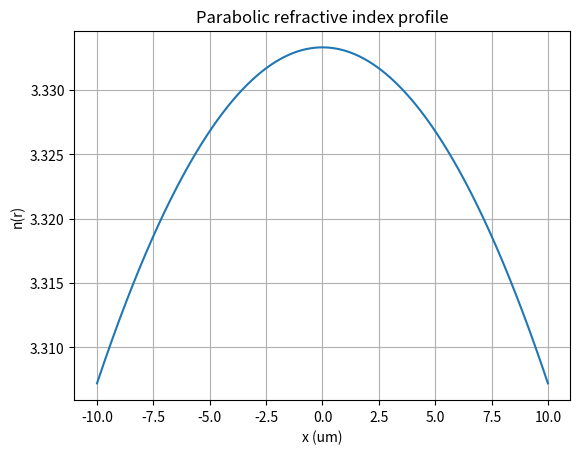
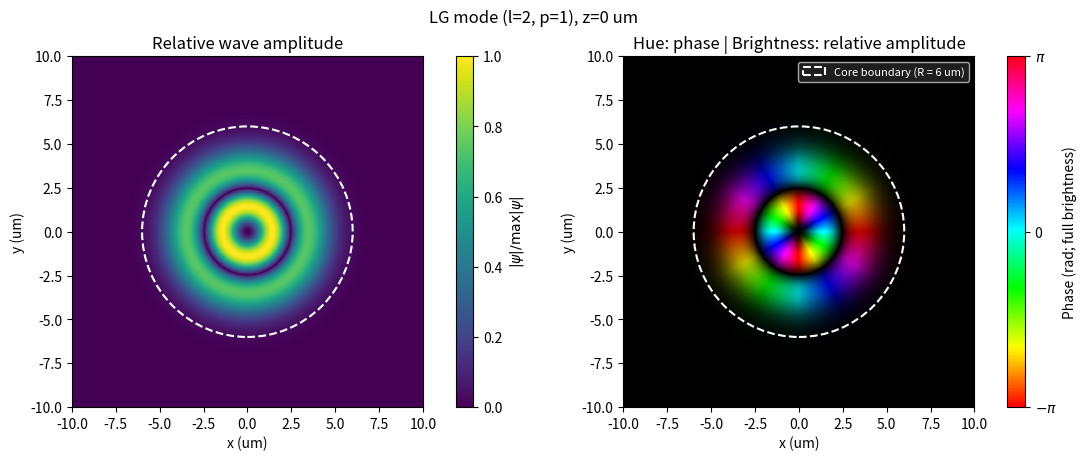

Source code (Python) for these figures, in order:
#%%
import numpy as np
import matplotlib.pyplot as plt
from matplotlib.colors import hsv_to_rgb
import scipy as sp
from scipy.special import factorial


def parabolic_profile(r : np.ndarray, b : float,
                      n0 : float) -> np.ndarray:
    return n0**2*(1 - r**2/b**2)

def beta_LG(l : int, p : int, alpha : float, k : float, n0 : float):
    return np.sqrt(k**2 * n0**2 - 2 * alpha*(2*p + abs(l) + 1))

def C_lp(l : int, p : int, alpha : float):
    return np.sqrt(alpha * factorial(p) / (np.pi * factorial( p + abs(l))))

def LG_mode(l : int,
            p : int,
            k : float,
            n0 : float,
            b : float,
            r: np.ndarray,
            phi: np.ndarray,
            z: float,
            R: float) -> np.ndarray:
    alpha = k * n0/b
    N = 2*p + abs(l)
    if N>alpha*R**2/2-1:
        raise ValueError(f"Mode (l={l}, p={p}) is not guided for the given parameters.",
                         f"{alpha=:.3f}, {R=:.3f}, {N=}")
    
    C = C_lp(l, p, alpha)
    beta = beta_LG(l, p, alpha, k, n0)

    psi_LG = C*(alpha * r**2)**(abs(l)/2)*\
    np.exp(-alpha * r**2 / 2)*\
    sp.special.eval_genlaguerre(p, abs(l), alpha * r**2)*\
    np.exp(1j * l * phi)*\
    np.exp(1j * beta * z)
    return psi_LG

# %%
x = np.linspace(-10, 10, 1000) #um
X,Y = np.meshgrid(x, x)
r = np.sqrt(X**2 + Y**2)
phi = np.arctan2(Y, X)

NA = 0.25
b = 80 #um
R = 6 #um; core-boundary guide for the plots, independent of b

n0 = NA*b/R

profile = parabolic_profile(r[len(r)//2, :], b, n0)

plt.plot(x, np.sqrt(profile))
plt.title("Parabolic refractive index profile")
plt.xlabel("x (um)")
plt.ylabel("n(r)")
plt.grid()
plt.show()

# %%
p, l = 1,2
lam = 0.532 #um
k = 2*np.pi/lam
z=0 #um

psi = LG_mode(l, p, k, n0, b, r, phi, z, R)
amplitude = np.abs(psi)
peak_amplitude = amplitude.max()
relative_amplitude = amplitude / peak_amplitude if peak_amplitude > 0 else amplitude
phase = np.angle(psi)

# HSV: hue encodes phase, saturation is fixed, brightness encodes amplitude.
# Wrapping identifies -pi and pi as the same phase; zero amplitude is black.
hue = ((phase+np.pi) / (2 * np.pi)) % 1.0
phase_amplitude_rgb = hsv_to_rgb(
    np.stack((hue, np.ones_like(hue), relative_amplitude), axis=-1)
)
extent = [x.min(), x.max(), x.min(), x.max()]

fig, axes = plt.subplots(1, 2, figsize=(11, 4.5), constrained_layout=True)
fig.suptitle(f"LG mode (l={l}, p={p}), z={z:g} um")

amplitude_image = axes[0].imshow(
    relative_amplitude, extent=extent, origin="lower", aspect="equal",
    cmap="viridis", vmin=0, vmax=1, interpolation="nearest",
)
axes[0].set_title("Relative wave amplitude")
fig.colorbar(amplitude_image, ax=axes[0], label=r"$|\psi| / \max|\psi|$")

axes[1].imshow(
    phase_amplitude_rgb, extent=extent, origin="lower", aspect="equal",
    interpolation="nearest",
)
axes[1].set_title("Hue: phase | Brightness: relative amplitude")
# Show the phase-to-hue key at full brightness.
phase_key = plt.cm.ScalarMappable(
    norm=plt.Normalize(vmin=-np.pi, vmax=np.pi), cmap="hsv",
)
phase_colorbar = fig.colorbar(phase_key, ax=axes[1], label="Phase (rad; full brightness)")
phase_colorbar.set_ticks([-np.pi, 0, np.pi], labels=[r"$-\pi$", "0", r"$\pi$"])

for ax in axes:
    ax.add_patch(plt.Circle(
        (0, 0), R, fill=False, edgecolor="white", linestyle="--", linewidth=1.5,
        label=f"Core boundary (R = {R:g} um)",
    ))
    ax.set_xlim(x.min(), x.max())
    ax.set_ylim(x.min(), x.max())
    ax.set_xlabel("x (um)")
    ax.set_ylabel("y (um)")

axes[1].legend(loc="upper right", fontsize=8, facecolor="0.15", labelcolor="white")

plt.show()


# %%
